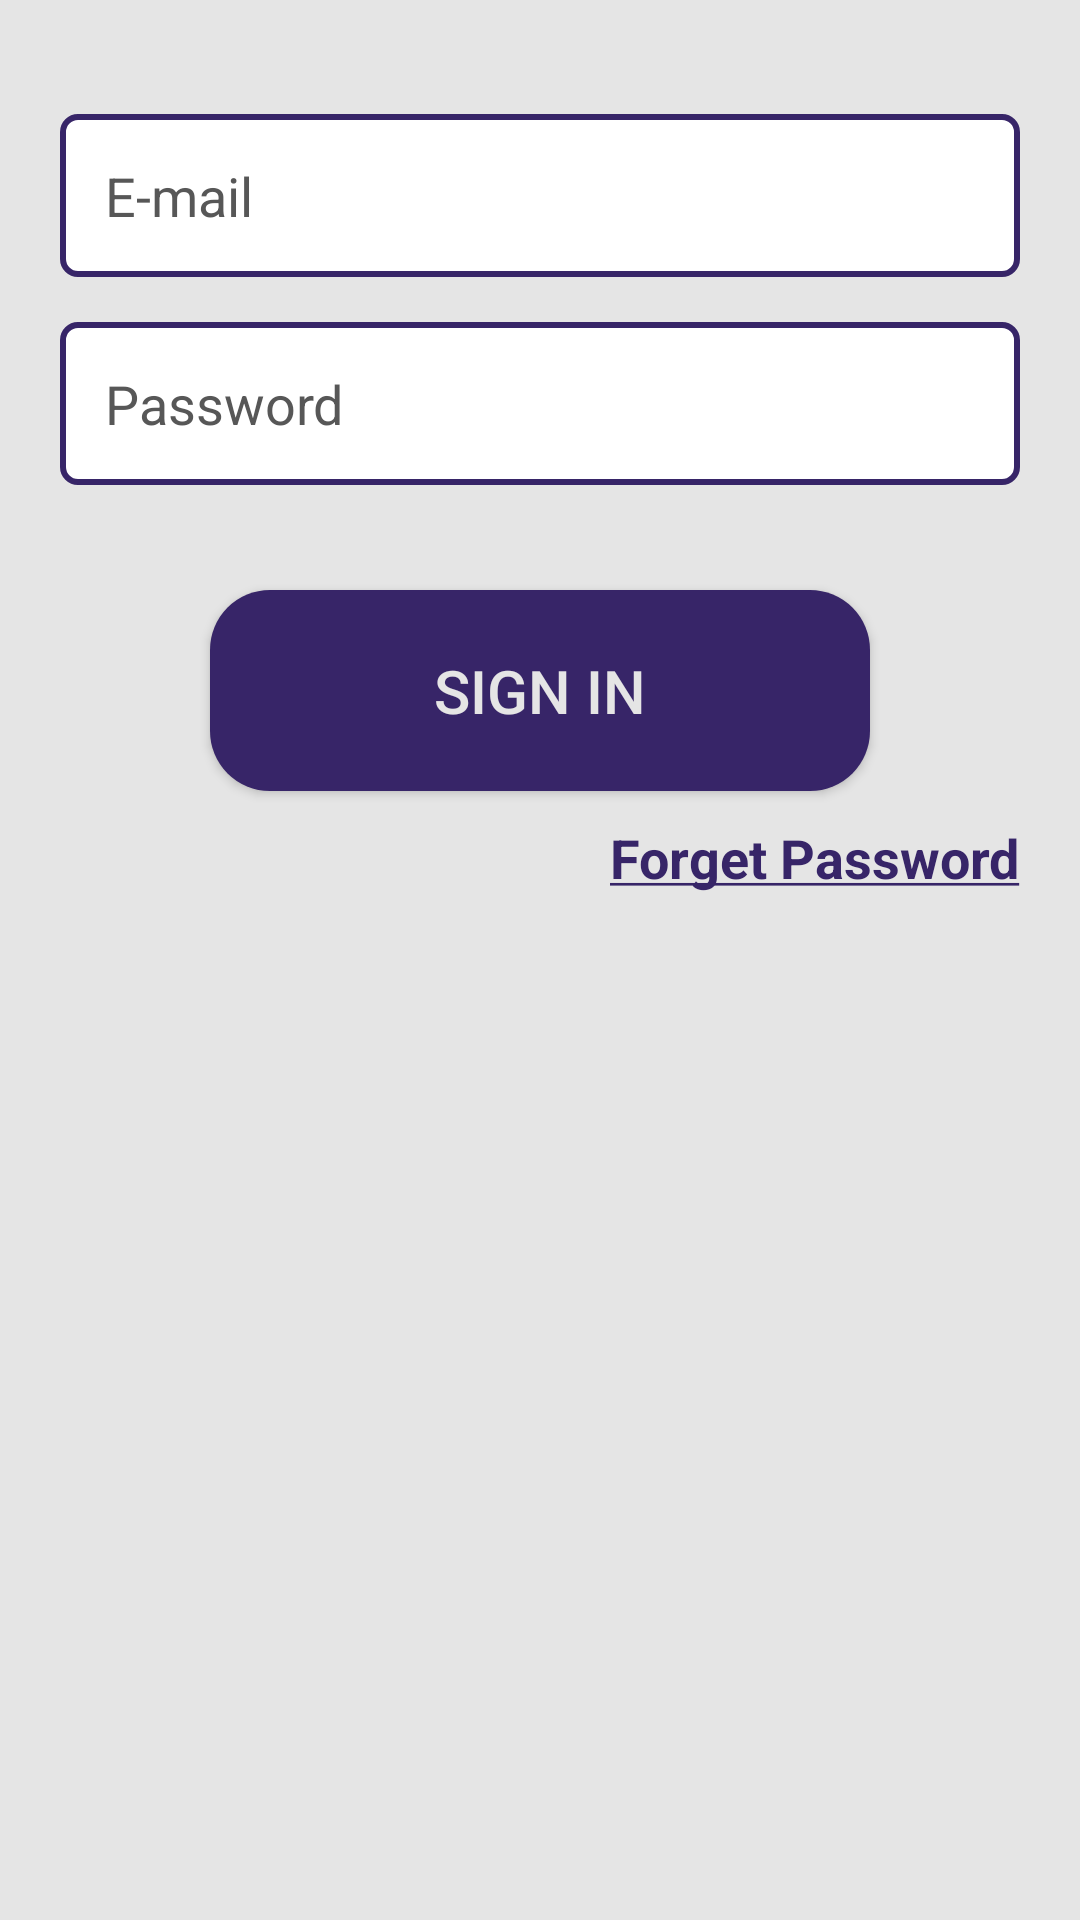

Layout XML and referenced resources for this Android screen:
<!-- AndroidManifest.xml: application theme Theme.QuizItUp -->
<!-- res/layout/fragment_sign_in.xml -->
<?xml version="1.0" encoding="utf-8"?>
<androidx.core.widget.NestedScrollView xmlns:android="http://schemas.android.com/apk/res/android"
    xmlns:tools="http://schemas.android.com/tools"
    android:layout_width="match_parent"
    android:layout_height="match_parent"
    tools:context=".SignInFragment">

    <RelativeLayout
        android:layout_width="match_parent"
        android:layout_height="match_parent"
        android:background="@color/smoke_white"
        android:orientation="vertical"
        android:paddingHorizontal="20dp"
        android:paddingTop="8dp"
        android:paddingBottom="4dp"
        >

        
        <EditText
            android:id="@+id/email_sign_in"
            android:layout_width="match_parent"
            android:layout_height="wrap_content"
            android:layout_marginTop="30dp"
            android:background="@drawable/editext_background"
            android:hint="E-mail"
            android:textColor="@color/black"
            android:textColorHint="@color/grey"
            android:inputType="textEmailAddress"
            android:padding="15dp" />

        <EditText
            android:id="@+id/pass_sign_in"
            android:layout_width="match_parent"
            android:layout_height="wrap_content"
            android:layout_below="@+id/email_sign_in"
            android:layout_marginTop="15dp"
            android:background="@drawable/editext_background"
            android:textColorHint="@color/grey"
            android:textColor="@color/black"
            android:hint="Password"
            android:inputType="textPassword"
            android:padding="15dp" />

        <androidx.appcompat.widget.AppCompatButton
            android:id="@+id/signin_btn"
            android:layout_width="match_parent"
            android:layout_height="wrap_content"
            android:layout_below="@id/pass_sign_in"
            android:layout_centerHorizontal="true"
            android:layout_marginHorizontal="50dp"
            android:layout_marginTop="35dp"
            android:background="@drawable/btn_background"
            android:paddingHorizontal="40dp"
            android:paddingVertical="20dp"
            android:text="Sign in"
            android:textColor="@color/smoke_white"
            android:textSize="20sp" />

        <TextView
            android:id="@+id/forget_pass"
            android:layout_width="wrap_content"
            android:layout_height="wrap_content"
            android:layout_below="@+id/signin_btn"
            android:layout_alignParentEnd="true"
            android:layout_marginTop="10dp"
            android:text="@string/forget_password"
            android:textColor="@color/purple"
            android:textSize="18sp"
            android:onClick="forgetPass"
            android:textStyle="bold" />














































    </RelativeLayout>
</androidx.core.widget.NestedScrollView>
<!-- resources referenced by this layout -->
<resources>
  <color name="black">#FF000000</color>
  <color name="grey">#575757</color>
  <color name="purple">#372568</color>
  <color name="smoke_white">#E5E5E5</color>
  <!-- drawable btn_background (drawable) -->
  <?xml version="1.0" encoding="utf-8"?>
  <selector xmlns:android="http://schemas.android.com/apk/res/android">
      <item>
          <shape android:shape="rectangle" >
              <corners android:radius="20dp" />
              <solid android:color="@color/purple" />
          </shape>
      </item>
  </selector>
  <!-- drawable editext_background (drawable) -->
  <?xml version="1.0" encoding="utf-8"?>
  <selector xmlns:android="http://schemas.android.com/apk/res/android">
      <item>
          <shape android:shape="rectangle" >
              <corners android:radius="5dp" />
              <solid android:color="@color/white" />
              <stroke android:width="2dp" android:color="@color/purple"/>
          </shape>
      </item>
  </selector>
  <!-- drawable facebook: png bitmap (drawable, 2277 bytes) -->
  <!-- drawable google: png bitmap (drawable, 3965 bytes) -->
  <string name="forget_password"><u>Forget Password</u></string>
  <style name="Theme.QuizItUp" parent="Theme.MaterialComponents.DayNight.DarkActionBar">
          
          <item name="colorPrimary">@color/purple</item>
          <item name="colorPrimaryVariant">@color/purple_dark</item>
          <item name="colorOnPrimary">@color/smoke_white</item>
          
          <item name="colorSecondary">@color/smoke_white</item>
          <item name="colorSecondaryVariant">@color/smoke_white</item>
          <item name="colorOnSecondary">@color/black</item>
          <item name="android:colorBackground">@color/smoke_white</item>
          
          <item name="android:statusBarColor" tools:targetApi="l">?attr/colorPrimaryVariant</item>
          
      </style>
  <color name="white">#FFFFFFFF</color>
  <color name="purple_dark">#2B1D51</color>
</resources>
